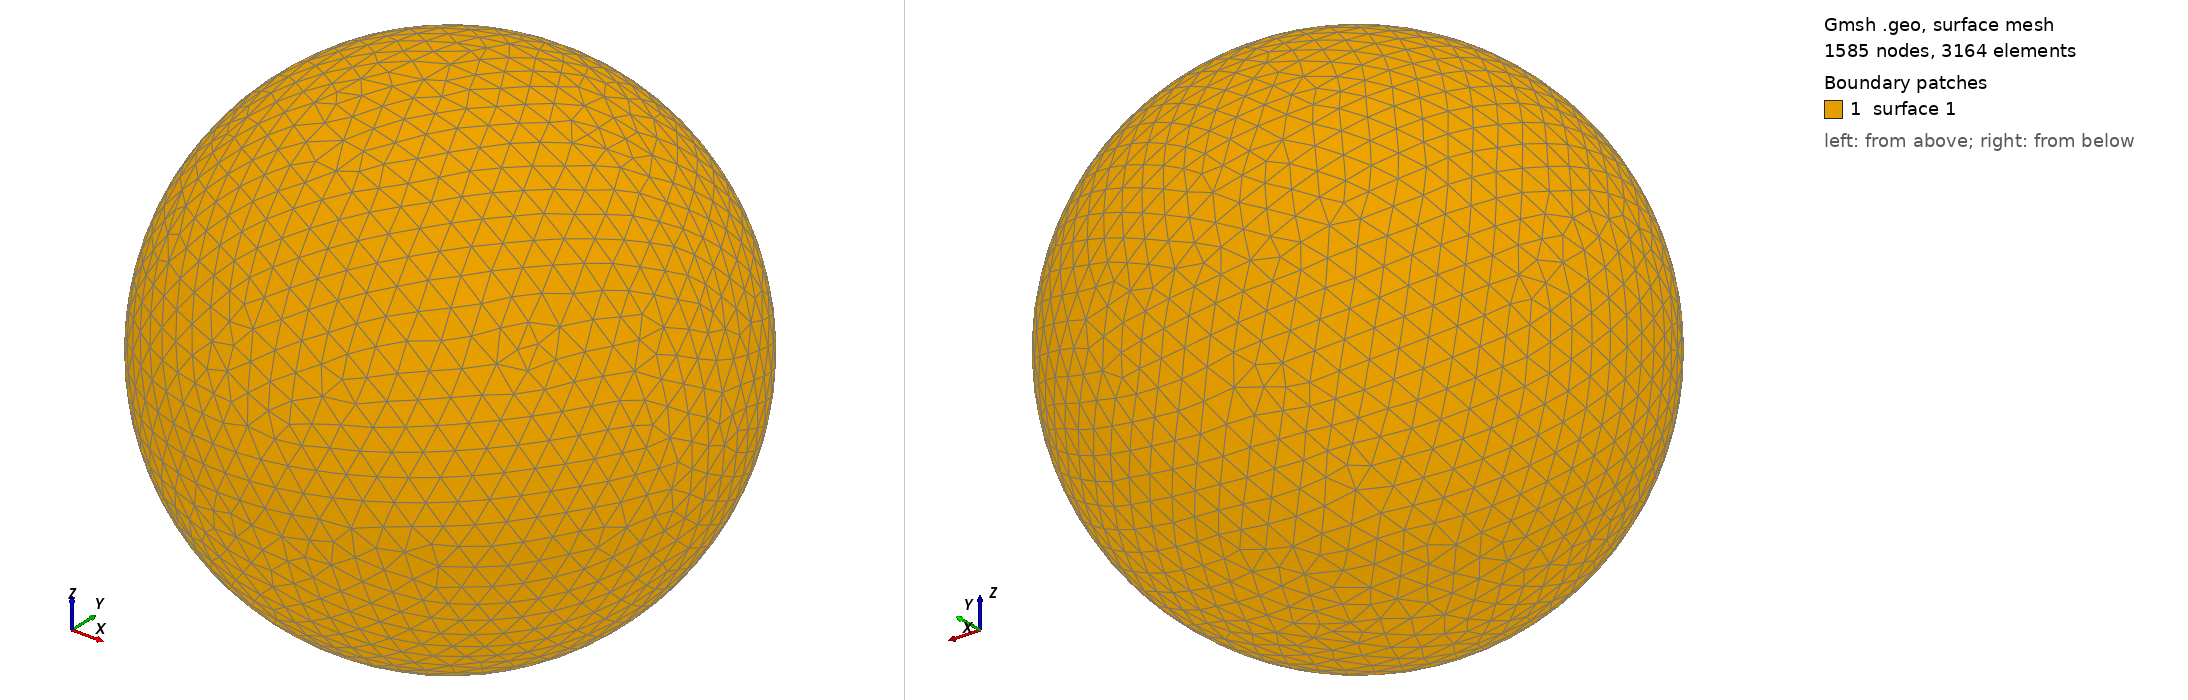

Gmsh geometry script, surface-meshed: 1585 nodes, 3164 surface elements. Boundary patches (legend numbers): 1 surface 1. Left view from above one corner, right view from below the opposite corner. The script declares no physical surfaces, so the legend lists its geometric surfaces. The drawing asked Gmsh for element sizes between 1% and 20% of the model's largest extent; the script's own settings can give other sizes.

=== shot1048.geo (drawn) ===
SetFactory("OpenCASCADE");
Point(1) = {0,0,0,0};
Sphere(1) = {0,0,0,0.01423000};
MeshSize{ PointsOf{ Surface{:}; } } = 0.001423000;
Mesh.ElementOrder=1;
Mesh.Format=39;
